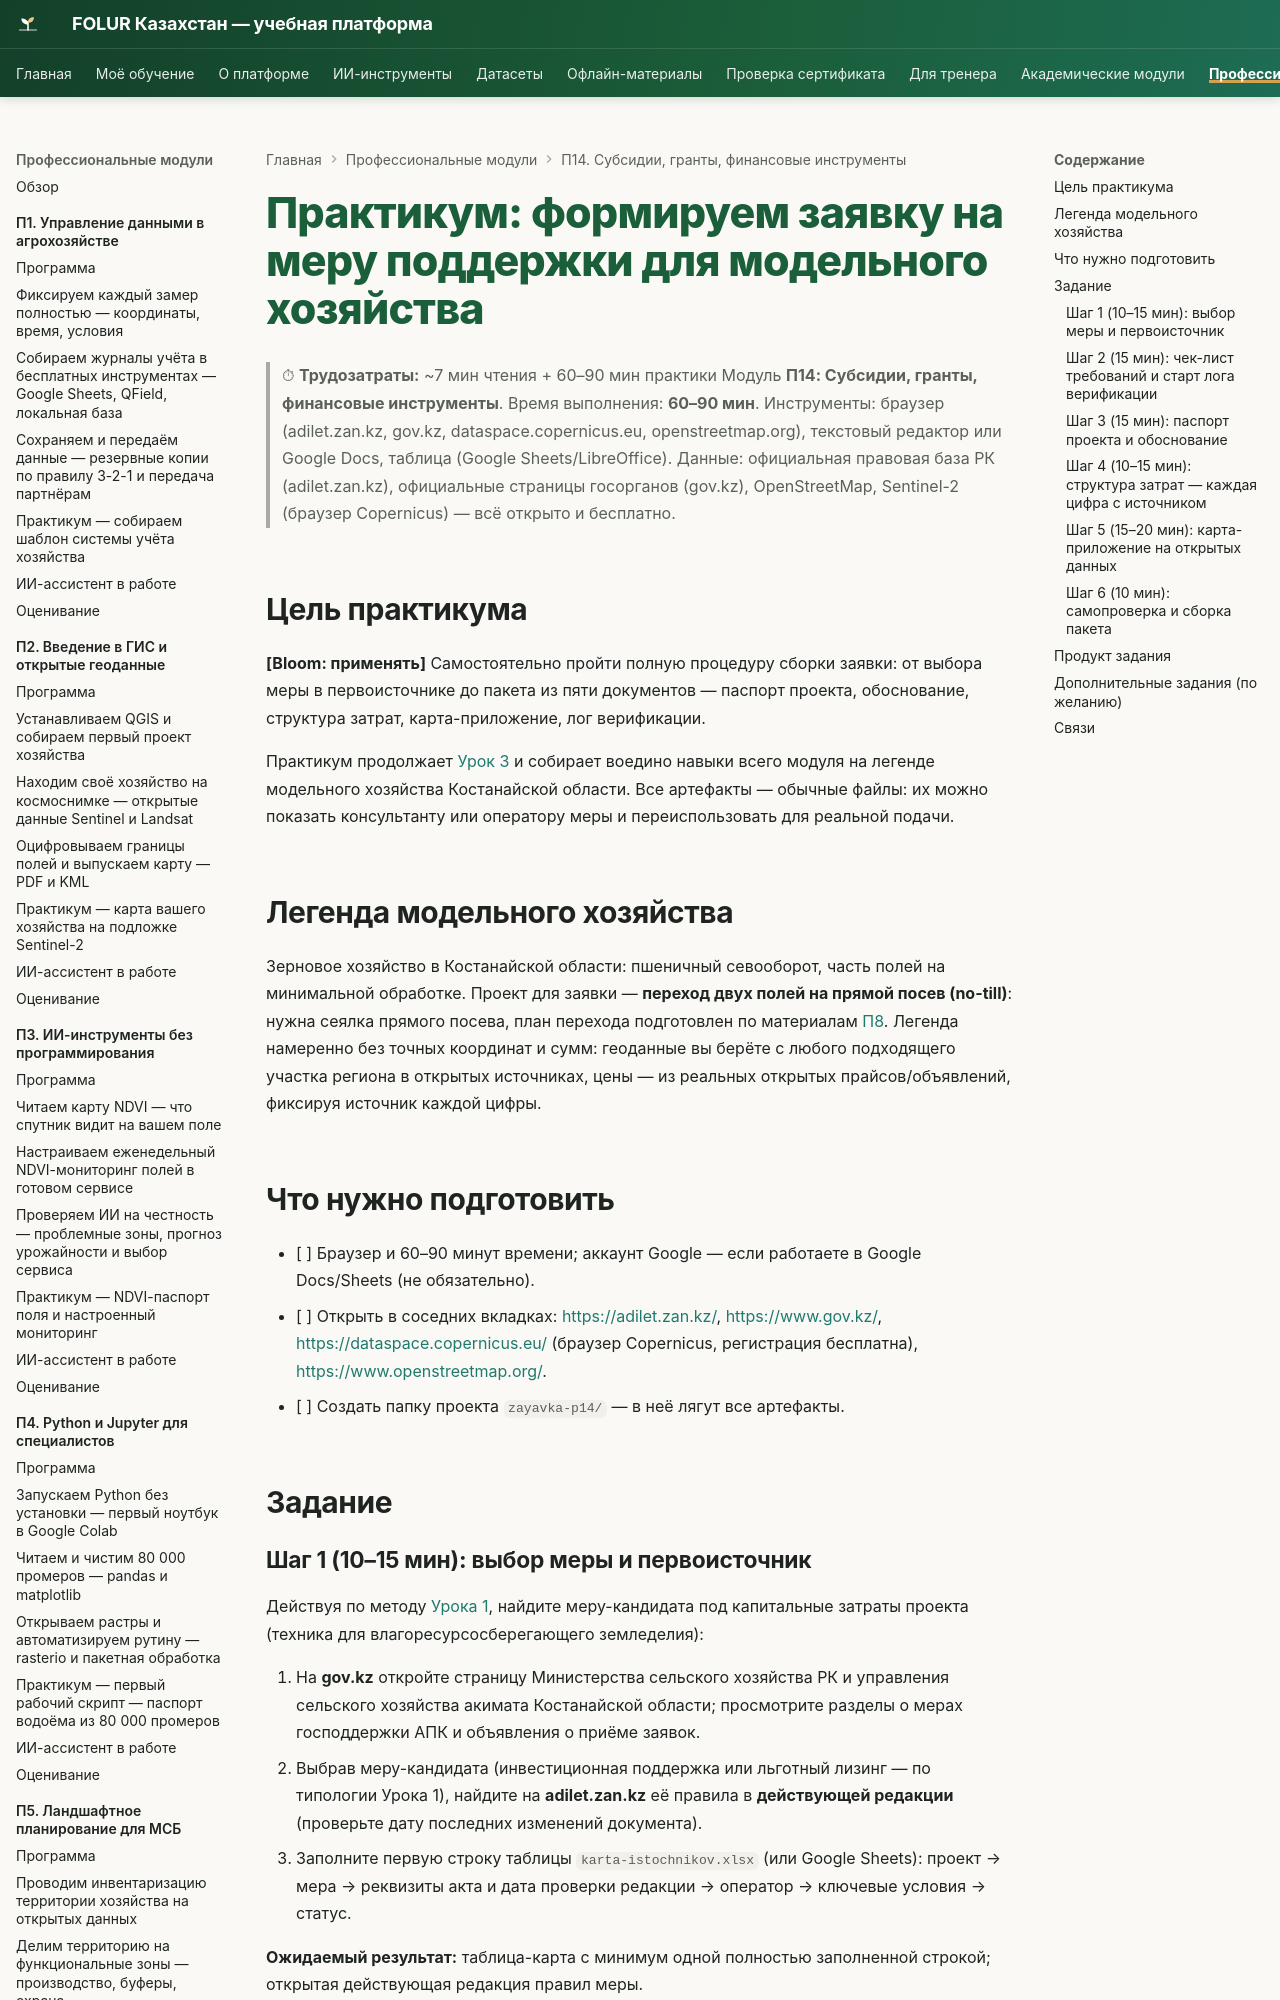

repository: vel5id/undp-kaz-folur · page: modules/p14/practicum/01-zayavka-na-meru-podderzhki/index.html · generator: mkdocs

# Практикум: формируем заявку на меру поддержки для модельного хозяйства

> ⏱ **Трудозатраты:** ~7 мин чтения + 60–90 мин практики
> Модуль **П14: Субсидии, гранты, финансовые инструменты**. Время выполнения: **60–90 мин**.
> Инструменты: браузер (adilet.zan.kz, gov.kz, dataspace.copernicus.eu, openstreetmap.org), текстовый редактор или Google Docs, таблица (Google Sheets/LibreOffice).
> Данные: официальная правовая база РК (adilet.zan.kz), официальные страницы госорганов (gov.kz), OpenStreetMap, Sentinel-2 (браузер Copernicus) — всё открыто и бесплатно.

## Цель практикума

**[Bloom: применять]** Самостоятельно пройти полную процедуру сборки заявки: от выбора меры в первоисточнике до пакета из пяти документов — паспорт проекта, обоснование, структура затрат, карта-приложение, лог верификации.

Практикум продолжает [Урок 3](../lectures/03-sobiraem-zayavku.md) и собирает воедино навыки всего модуля на легенде модельного хозяйства Костанайской области. Все артефакты — обычные файлы: их можно показать консультанту или оператору меры и переиспользовать для реальной подачи.

## Легенда модельного хозяйства

Зерновое хозяйство в Костанайской области: пшеничный севооборот, часть полей на минимальной обработке. Проект для заявки — **переход двух полей на прямой посев (no-till)**: нужна сеялка прямого посева, план перехода подготовлен по материалам [П8](../../p8/index.md). Легенда намеренно без точных координат и сумм: геоданные вы берёте с любого подходящего участка региона в открытых источниках, цены — из реальных открытых прайсов/объявлений, фиксируя источник каждой цифры.

## Что нужно подготовить

- [ ] Браузер и 60–90 минут времени; аккаунт Google — если работаете в Google Docs/Sheets (не обязательно).
- [ ] Открыть в соседних вкладках: <https://adilet.zan.kz/>, <https://www.gov.kz/>, <https://dataspace.copernicus.eu/> (браузер Copernicus, регистрация бесплатна), <https://www.openstreetmap.org/>.
- [ ] Создать папку проекта `zayavka-p14/` — в неё лягут все артефакты.

## Задание
